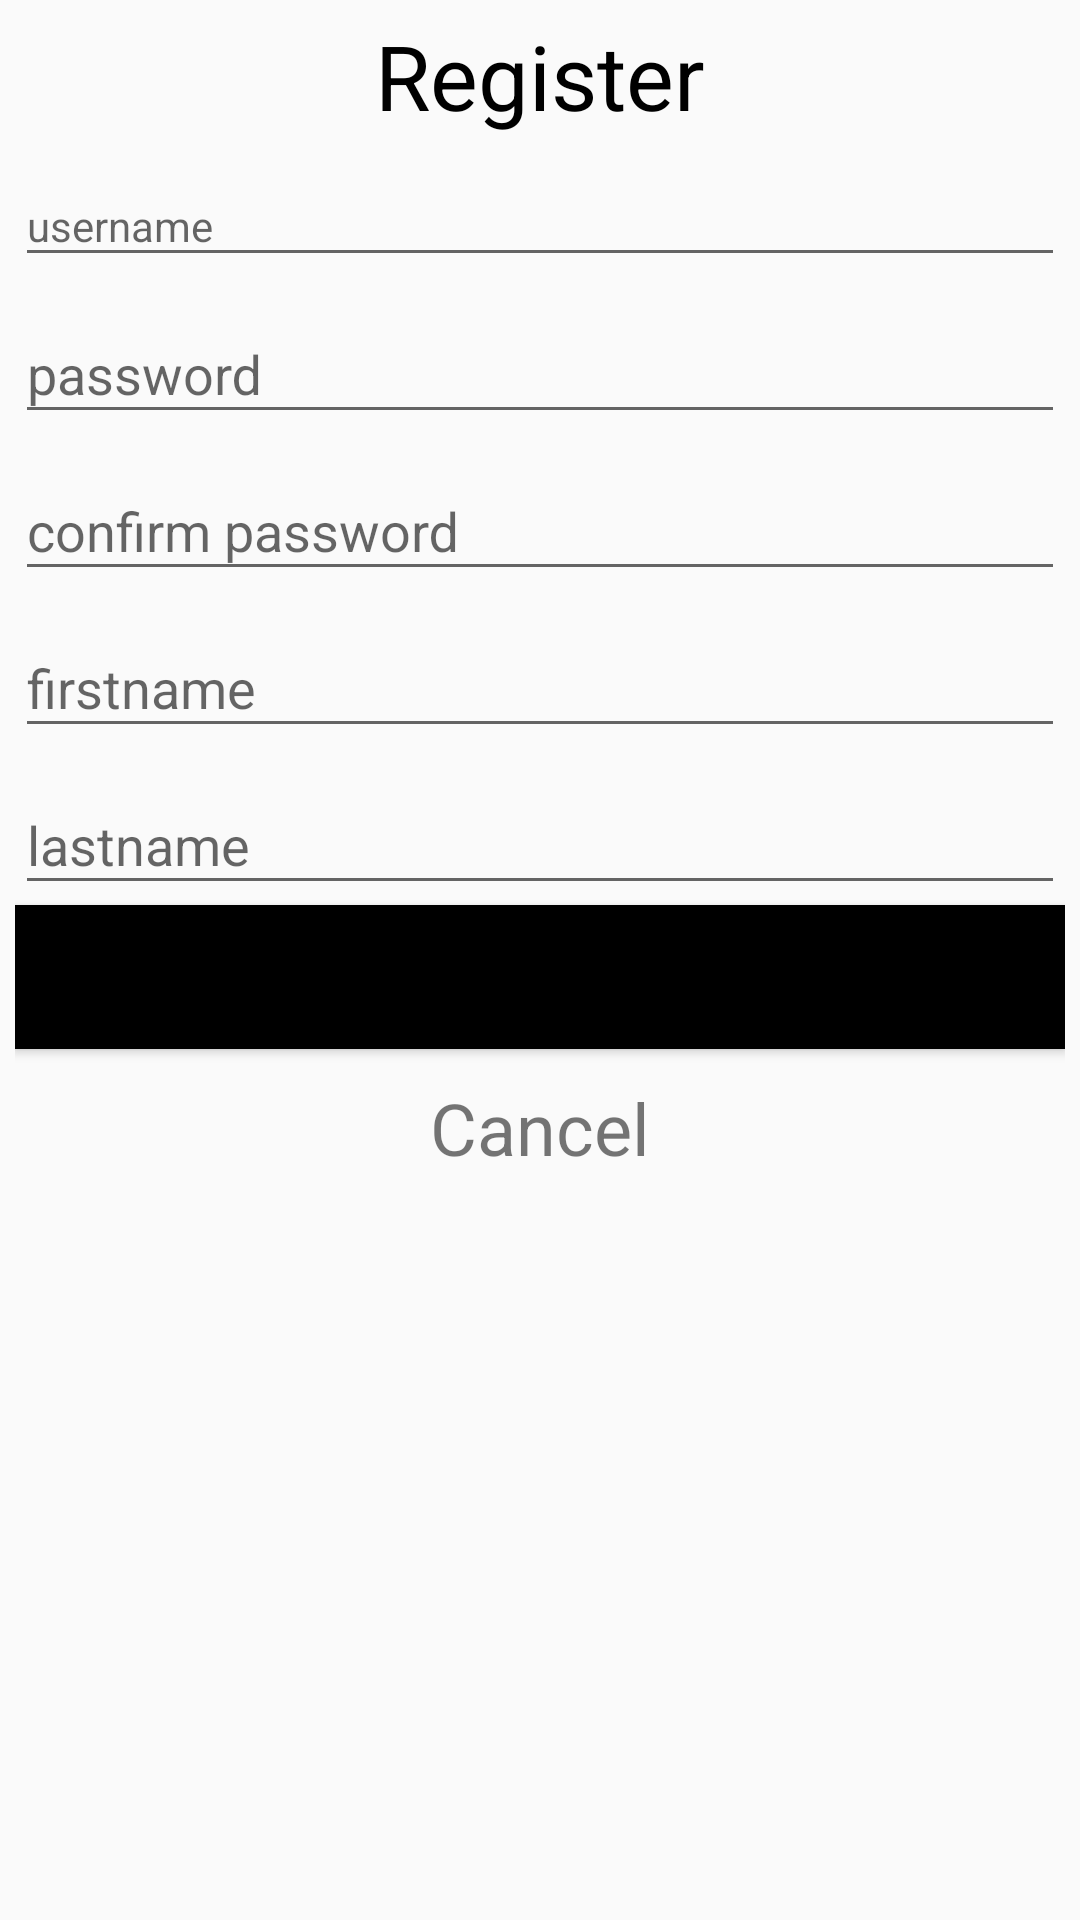

Produce the Android XML layout that renders to this screen, including the resource entries it uses.
<!-- AndroidManifest.xml: application theme AppTheme -->
<!-- res/layout/activity_register.xml -->
<?xml version="1.0" encoding="utf-8"?>
<LinearLayout android:layout_height="match_parent"
    android:padding="5dp"
    android:layout_width="match_parent"
    android:orientation="vertical"
    xmlns:android="http://schemas.android.com/apk/res/android">

    <TextView
        android:id="@+id/textView2"
        android:layout_width="match_parent"
        android:layout_height="wrap_content"
        android:text="Register"
        android:textAlignment="center"
        android:textColor="@color/colorPrimary"
        android:textSize="30sp" />

    <android.support.design.widget.TextInputLayout
        android:layout_width="match_parent"
        android:layout_height="wrap_content">

        <EditText
            android:id="@+id/register_username"
            android:layout_width="match_parent"
            android:layout_height="wrap_content"
            android:hint="username"
            android:inputType="text"
            android:maxLines="1"
            android:textAppearance="@style/TextAppearance.AppCompat"
            android:textColor="@color/colorPrimary" />
    </android.support.design.widget.TextInputLayout>

    <android.support.design.widget.TextInputLayout
        android:layout_width="match_parent"
        android:layout_height="wrap_content">

        <EditText
            android:id="@+id/register_password"
            android:layout_width="match_parent"
            android:layout_height="wrap_content"
            android:hint="password"
            android:inputType="textPassword"
            android:maxLines="1"
            android:textColor="@color/colorPrimary" />
    </android.support.design.widget.TextInputLayout>

    <android.support.design.widget.TextInputLayout
        android:layout_width="match_parent"
        android:layout_height="wrap_content">

        <EditText
            android:id="@+id/register_confirm"
            android:layout_width="match_parent"
            android:layout_height="wrap_content"
            android:hint="confirm password"
            android:inputType="textPassword"
            android:maxLines="1"
            android:textColor="@color/colorPrimary" />
    </android.support.design.widget.TextInputLayout>

    <android.support.design.widget.TextInputLayout
        android:layout_width="match_parent"
        android:layout_height="wrap_content">

        <EditText
            android:id="@+id/register_firstName"
            android:layout_width="match_parent"
            android:layout_height="wrap_content"
            android:layout_weight="1"
            android:hint="firstname"
            android:inputType="text"
            android:maxLines="1"
            android:textColor="@color/colorPrimary" />
    </android.support.design.widget.TextInputLayout>

    <android.support.design.widget.TextInputLayout
        android:layout_width="match_parent"
        android:layout_height="wrap_content">

        <EditText
            android:id="@+id/register_lastName"
            android:layout_width="match_parent"
            android:layout_height="wrap_content"
            android:hint="lastname"
            android:inputType="text"
            android:maxLines="1"
            android:textColor="@color/colorPrimary" />
    </android.support.design.widget.TextInputLayout>

    <Button
        android:id="@+id/button"
        android:layout_width="match_parent"
        android:layout_height="wrap_content"
        android:background="@color/colorPrimary"
        android:text="Register" />

    <TextView
        android:id="@+id/cancel"
        android:layout_width="match_parent"
        android:layout_height="wrap_content"
        android:layout_marginTop="10dp"
        android:text="Cancel"
        android:textAlignment="center"
        android:textSize="24sp" />

</LinearLayout>
<!-- resources referenced by this layout -->
<resources>
  <color name="colorPrimary">#000000</color>
  <style name="AppTheme" parent="Theme.AppCompat.Light">
          
          <item name="colorPrimary">@color/colorPrimary</item>
          <item name="colorPrimaryDark">@color/colorPrimaryDark</item>
          <item name="colorAccent">@color/colorAccent</item>
      </style>
  <color name="colorPrimaryDark">#686868</color>
  <color name="colorAccent">#FF4081</color>
</resources>
